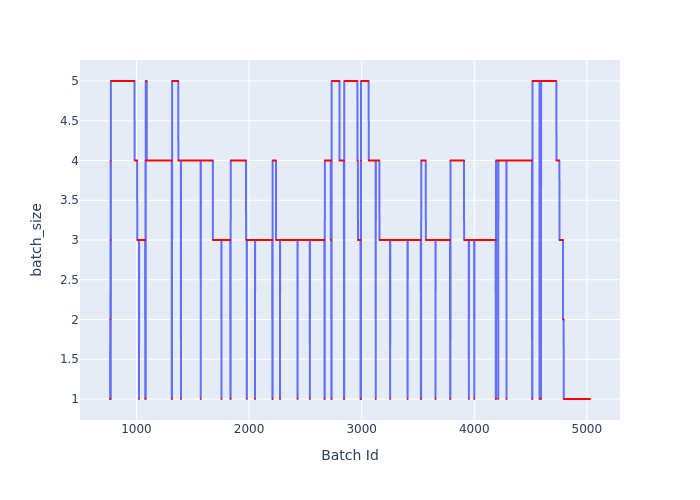

The file beside this chart, header and first rows:
Batch Id, batch_size
765, 1
766, 1
767, 2
768, 1
769, 3
770, 1
771, 4
772, 1
773, 5
774, 5
775, 5
776, 5
777, 5
778, 5
779, 5
780, 5
781, 5
782, 5
783, 5
784, 5
785, 5
786, 5
787, 5
788, 5
789, 5
790, 5
791, 5
792, 5
793, 5
794, 5
795, 5
796, 5
797, 5
798, 5
799, 5
800, 5
801, 5
802, 5
803, 5
804, 5
805, 5
806, 5
807, 5
808, 5
809, 5
810, 5
811, 5
812, 5
813, 5
814, 5
815, 5
816, 5
817, 5
818, 5
819, 5
820, 5
821, 5
822, 5
823, 5
824, 5
... 4,204 more rows
